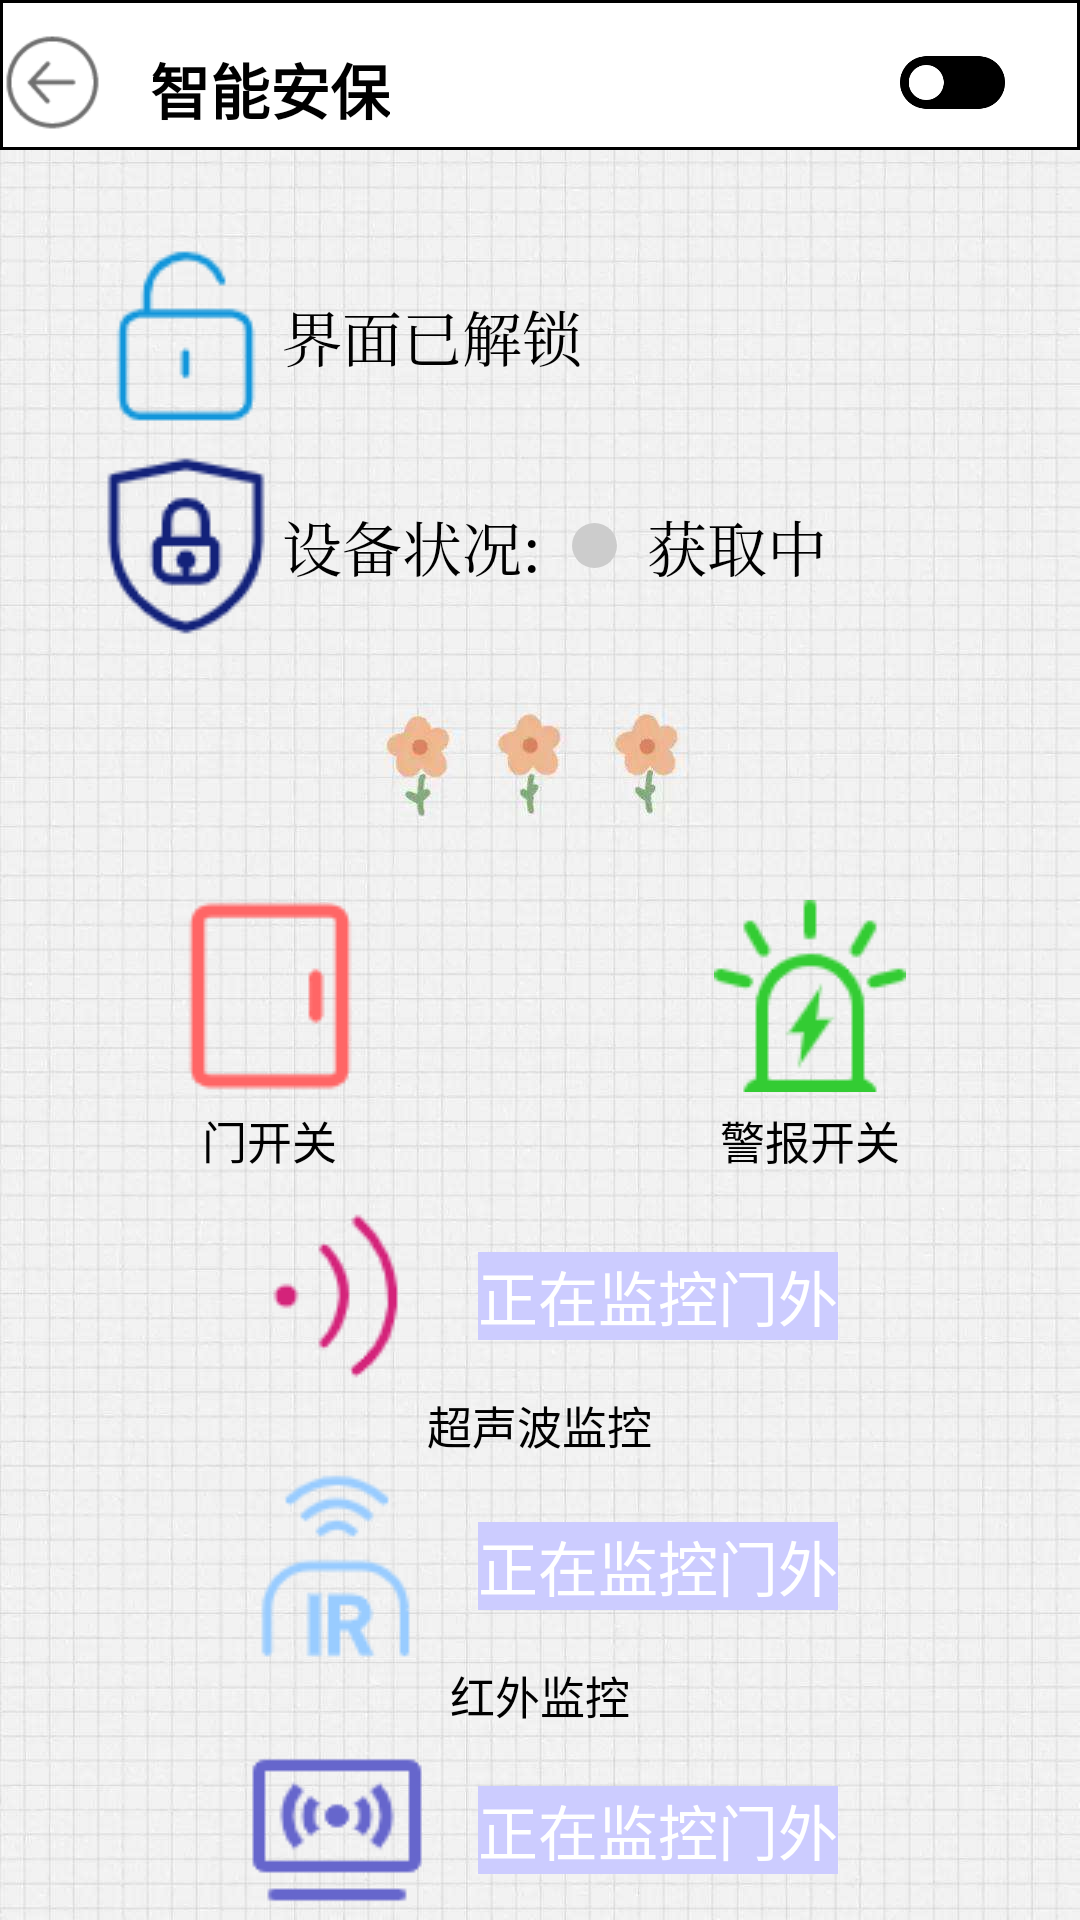

This screen was rendered from an Android layout file. Write that file and the resources it references.
<!-- AndroidManifest.xml: application theme Theme.Ceshi -->
<!-- res/layout/subpage_secure.xml -->
<?xml version="1.0" encoding="utf-8"?>
<RelativeLayout xmlns:android="http://schemas.android.com/apk/res/android"
    xmlns:tools="http://schemas.android.com/tools"
    android:layout_width="match_parent"
    android:layout_height="match_parent"
    android:background="@drawable/simpleflower"
    android:orientation="horizontal"
    tools:context=".SecureActivity"
    tools:ignore="ExtraText">

    <TextView
        android:layout_width="match_parent"
        android:layout_height="50dp"
        android:background="@drawable/square_white">

    </TextView>

    <TextView
        android:layout_width="wrap_content"
        android:layout_height="wrap_content"
        android:layout_marginStart="50dp"
        android:layout_marginTop="15dp"
        android:text="智能安保"
        android:textColor="@color/black"
        android:textSize="20sp"
        android:textStyle="bold"
        tools:ignore="HardcodedText">

    </TextView>

    <Button
        android:id="@+id/btn_back1"
        android:layout_width="35dp"
        android:layout_height="35dp"
        android:layout_marginTop="10dp"
        android:background="@drawable/button_back"


        >

    </Button>


    <RadioButton
        android:id="@+id/btn_open3"
        style="@style/custom_rbtn"
        android:layout_width="35dp"
        android:layout_height="35dp"
        android:layout_marginStart="300dp"
        android:layout_marginTop="10dp"

        >

    </RadioButton>

    <LinearLayout
        android:layout_width="match_parent"
        android:layout_height="wrap_content"
        android:layout_marginTop="80dp">

        <ImageView
            android:id="@+id/secure_unlock"
            android:layout_width="wrap_content"
            android:layout_height="wrap_content"
            android:layout_marginLeft="30dp"
            android:background="@drawable/unlock">

        </ImageView>

        <TextView
            android:id="@+id/secure_unlock_text"
            android:layout_width="wrap_content"
            android:layout_height="wrap_content"
            android:layout_gravity="center_vertical"
            android:text="界面已解锁"
            android:textColor="@color/black"
            android:textSize="20dp"
            android:typeface="serif">

        </TextView>
    </LinearLayout>

    <LinearLayout
        android:layout_width="match_parent"
        android:layout_height="wrap_content"
        android:layout_marginTop="150dp">

        <ImageView
            android:layout_width="wrap_content"
            android:layout_height="wrap_content"
            android:layout_marginLeft="30dp"
            android:background="@drawable/secure">

        </ImageView>

        <TextView
            android:layout_width="wrap_content"
            android:layout_height="wrap_content"
            android:layout_gravity="center_vertical"
            android:text="设备状况:"
            android:textColor="@color/black"
            android:textSize="20dp"
            android:typeface="serif">

        </TextView>

        <Button
            android:id="@+id/secure_state_button"
            android:layout_width="15dp"
            android:layout_height="15dp"
            android:layout_gravity="center_vertical"
            android:layout_margin="10dp"
            android:background="@drawable/shape_circle_gray">

        </Button>

        <TextView
            android:id="@+id/secure_state_text"
            android:layout_width="wrap_content"
            android:layout_height="wrap_content"
            android:layout_gravity="center_vertical"
            android:text="获取中"
            android:textColor="@color/black"
            android:textSize="20dp"
            android:typeface="serif">

        </TextView>


    </LinearLayout>

    <LinearLayout
        android:layout_width="match_parent"
        android:layout_height="wrap_content"
        android:layout_marginTop="300dp"
        android:orientation="horizontal">

        <LinearLayout
            android:layout_width="wrap_content"
            android:layout_height="wrap_content"
            android:layout_weight="1"
            android:orientation="vertical">

            <ImageButton
                android:id="@+id/door_control"
                android:layout_width="wrap_content"
                android:layout_height="wrap_content"
                android:background="@drawable/doorclose"
                android:layout_gravity="center_horizontal">

            </ImageButton>

            <TextView
                android:layout_width="wrap_content"
                android:layout_height="wrap_content"
                android:layout_gravity="center_horizontal"
                android:layout_marginTop="5dp"
                android:text="门开关"
                android:textColor="@color/black"
                android:textSize="15dp">

            </TextView>
        </LinearLayout>

        <LinearLayout
            android:layout_width="wrap_content"
            android:layout_height="wrap_content"
            android:layout_weight="1"
            android:orientation="vertical">

            <ImageButton
                android:layout_width="wrap_content"
                android:layout_height="wrap_content"
                android:background="@drawable/alarmoff"
                android:layout_gravity="center_horizontal"
                android:id="@+id/alarm_control">

            </ImageButton>

            <TextView
                android:layout_width="wrap_content"
                android:layout_height="wrap_content"
                android:layout_gravity="center_horizontal"
                android:layout_marginTop="5dp"
                android:text="警报开关"
                android:textColor="@color/black"
                android:textSize="15dp">

            </TextView>

        </LinearLayout>

    </LinearLayout>


    <LinearLayout
        android:layout_width="match_parent"
        android:layout_height="wrap_content"
        android:layout_marginTop="400dp"
        android:orientation="vertical">

        <LinearLayout
            android:layout_width="wrap_content"
            android:layout_height="wrap_content"
            android:layout_gravity="center_horizontal">

            <ImageView
                android:layout_width="wrap_content"
                android:layout_height="wrap_content"
                android:background="@drawable/sonic">

            </ImageView>

            <Button
                android:id="@+id/sonic_text"
                android:layout_width="wrap_content"
                android:layout_height="wrap_content"
                android:layout_gravity="center_vertical"
                android:layout_marginLeft="15dp"
                android:background="#CCCCFF"
                android:text="正在监控门外"
                android:textColor="#FFFFFF"
                android:textSize="20sp">

            </Button>
        </LinearLayout>

        <TextView
            android:layout_width="wrap_content"
            android:layout_height="wrap_content"
            android:layout_gravity="center_horizontal"
            android:text="超声波监控"
            android:textColor="@color/black"
            android:textSize="15dp">

        </TextView>

    </LinearLayout>

    <LinearLayout
        android:layout_width="match_parent"
        android:layout_height="wrap_content"
        android:layout_marginTop="490dp"
        android:orientation="vertical">

        <LinearLayout
            android:layout_width="wrap_content"
            android:layout_height="wrap_content"
            android:layout_gravity="center_horizontal">

            <ImageView
                android:layout_width="wrap_content"
                android:layout_height="wrap_content"
                android:background="@drawable/pir">

            </ImageView>

            <Button
                android:id="@+id/pir_text"
                android:layout_width="wrap_content"
                android:layout_height="wrap_content"
                android:layout_gravity="center_vertical"
                android:layout_marginLeft="15dp"
                android:background="#CCCCFF"
                android:text="正在监控门外"
                android:textColor="#FFFFFF"
                android:textSize="20sp">

            </Button>
        </LinearLayout>

        <TextView
            android:layout_width="wrap_content"
            android:layout_height="wrap_content"
            android:layout_gravity="center_horizontal"
            android:text="红外监控"
            android:textColor="@color/black"
            android:textSize="15dp">

        </TextView>

    </LinearLayout>

    <LinearLayout
        android:layout_width="match_parent"
        android:layout_height="wrap_content"
        android:layout_marginTop="580dp"
        android:orientation="vertical">

        <LinearLayout
            android:layout_width="wrap_content"
            android:layout_height="wrap_content"
            android:layout_gravity="center_horizontal">

            <ImageView
                android:layout_width="wrap_content"
                android:layout_height="wrap_content"
                android:background="@drawable/monitor">

            </ImageView>

            <Button
                android:id="@+id/monitor_text"
                android:layout_width="wrap_content"
                android:layout_height="wrap_content"
                android:layout_gravity="center_vertical"
                android:layout_marginLeft="15dp"
                android:background="#CCCCFF"
                android:text="正在监控门外"
                android:textColor="#FFFFFF"
                android:textSize="20sp">

            </Button>
        </LinearLayout>

        <TextView
            android:layout_width="wrap_content"
            android:layout_height="wrap_content"
            android:layout_gravity="center_horizontal"
            android:text="智能监控"
            android:textColor="@color/black"
            android:textSize="15dp">

        </TextView>

    </LinearLayout>








</RelativeLayout>
<!-- resources referenced by this layout -->
<resources>
  <color name="black">#FF000000</color>
  <!-- drawable alarmoff: png bitmap (drawable, 2183 bytes) -->
  <!-- drawable button_back: png bitmap (drawable, 1554 bytes) -->
  <!-- drawable doorclose: png bitmap (drawable, 733 bytes) -->
  <!-- drawable monitor: png bitmap (drawable, 1407 bytes) -->
  <!-- drawable pir: png bitmap (drawable, 2085 bytes) -->
  <!-- drawable secure: png bitmap (drawable, 2406 bytes) -->
  <!-- drawable shape_circle_gray (drawable) -->
  <?xml version="1.0" encoding="utf-8"?>
  <shape xmlns:android="http://schemas.android.com/apk/res/android"
      android:shape="oval">
  
      
      <solid android:color="#CCCCCC" />
  
      
      
      <corners android:radius="360dip" />
  
      
      <padding
          android:bottom="10dp"
          android:left="10dp"
          android:right="10dp"
          android:top="10dp" />
  
  </shape>
  <!-- drawable simpleflower: jpeg bitmap (drawable-v24, 114872 bytes) -->
  <!-- drawable sonic: png bitmap (drawable, 1947 bytes) -->
  <!-- drawable square_white (drawable-v24) -->
  <?xml version="1.0" encoding="utf-8"?>
  <shape xmlns:android="http://schemas.android.com/apk/res/android">
      <stroke
          android:width="1dp"
          android:color="#000000"/>
      <solid
          android:color="#FFFFFF"/>
  </shape>
  <!-- drawable unlock: png bitmap (drawable, 1340 bytes) -->
  <style name="custom_rbtn">
          <item name="android:layout_width">wrap_content</item>
          <item name="android:paddingLeft">10dp</item>
          <item name="android:paddingRight">10dp</item>
          <item name="android:layout_height">30dp</item>
          <item name="android:background">@drawable/switch1</item>
          <item name="android:button">@null</item>
          <item name="android:gravity">center</item>
      </style>
  <style name="Theme.Ceshi" parent="Theme.MaterialComponents.DayNight.DarkActionBar">
          
          <item name="colorPrimary">@color/purple_200</item>
          <item name="colorPrimaryVariant">@color/purple_700</item>
          <item name="colorOnPrimary">@color/black</item>
          
          <item name="colorSecondary">@color/teal_200</item>
          <item name="colorSecondaryVariant">@color/teal_200</item>
          <item name="colorOnSecondary">@color/black</item>
          
          <item name="android:statusBarColor" tools:targetApi="l">?attr/colorPrimaryVariant</item>
          
      </style>
  <!-- drawable switch1: png bitmap (drawable-v24, 4098 bytes) -->
  <color name="purple_200">#FFBB86FC</color>
  <color name="purple_700">#FF3700B3</color>
  <color name="teal_200">#FF03DAC5</color>
</resources>
